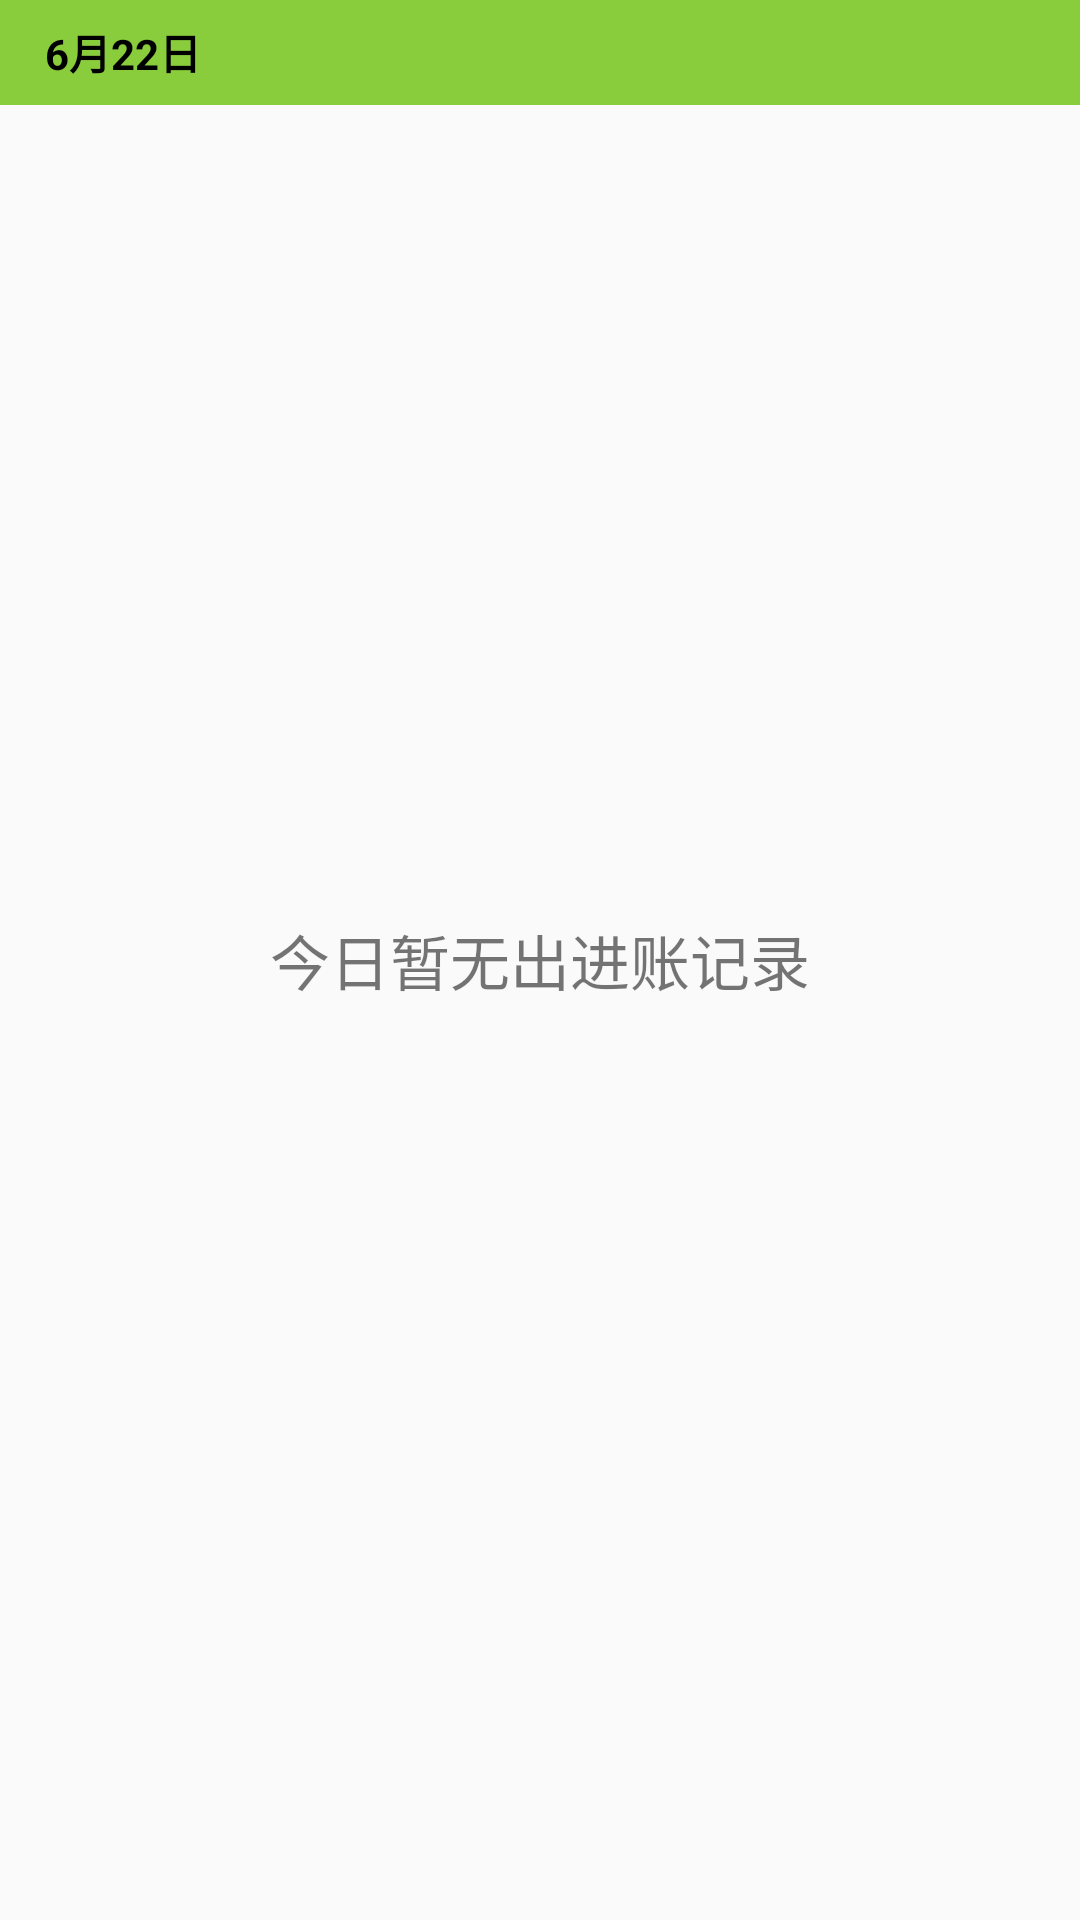

Produce the Android XML layout that renders to this screen, including the resource entries it uses.
<!-- AndroidManifest.xml: application theme Theme.ASExperiment_End -->
<!-- res/layout/fragment_show.xml -->
<?xml version="1.0" encoding="utf-8"?>
<FrameLayout xmlns:android="http://schemas.android.com/apk/res/android"
    android:layout_width="match_parent"
    android:layout_height="match_parent">

    <RelativeLayout
        android:layout_width="match_parent"
        android:layout_height="match_parent">

        <TextView
            android:id="@+id/day_inout"
            android:layout_width="match_parent"
            android:layout_height="35dp"
            android:background="#8ACD3C"
            android:gravity="center_vertical"
            android:paddingLeft="15dp"
            android:text="6月22日"
            android:textColor="@android:color/black"
            android:textStyle="bold" />

        <ListView
            android:id="@+id/listView"
            android:layout_width="match_parent"
            android:layout_height="match_parent"
            android:layout_below="@+id/day_inout"/>
    </RelativeLayout>

    <RelativeLayout
        android:id="@+id/no_record_layout"
        android:layout_width="match_parent"
        android:layout_height="match_parent">
        <TextView
            android:textSize="20sp"
            android:layout_centerHorizontal="true"
            android:layout_centerVertical="true"
            android:text="今日暂无出进账记录"
            android:layout_width="wrap_content"
            android:layout_height="wrap_content" />
    </RelativeLayout>

</FrameLayout>
<!-- resources referenced by this layout -->
<resources>
  <style name="Theme.ASExperiment_End" parent="Theme.AppCompat.Light.NoActionBar">
          
          <item name="colorPrimary">@color/purple_500</item>
          <item name="colorPrimaryVariant">@color/purple_700</item>
          <item name="colorOnPrimary">@color/white</item>
          
          <item name="colorSecondary">@color/teal_200</item>
          <item name="colorSecondaryVariant">@color/teal_700</item>
          <item name="colorOnSecondary">@color/black</item>
          
          <item name="android:statusBarColor" tools:targetApi="l">?attr/colorPrimaryVariant</item>
          
      </style>
  <color name="purple_500">#FF6200EE</color>
  <color name="purple_700">#FF3700B3</color>
  <color name="white">#FFFFFFFF</color>
  <color name="teal_200">#FF03DAC5</color>
  <color name="teal_700">#FF018786</color>
  <color name="black">#FF000000</color>
</resources>
